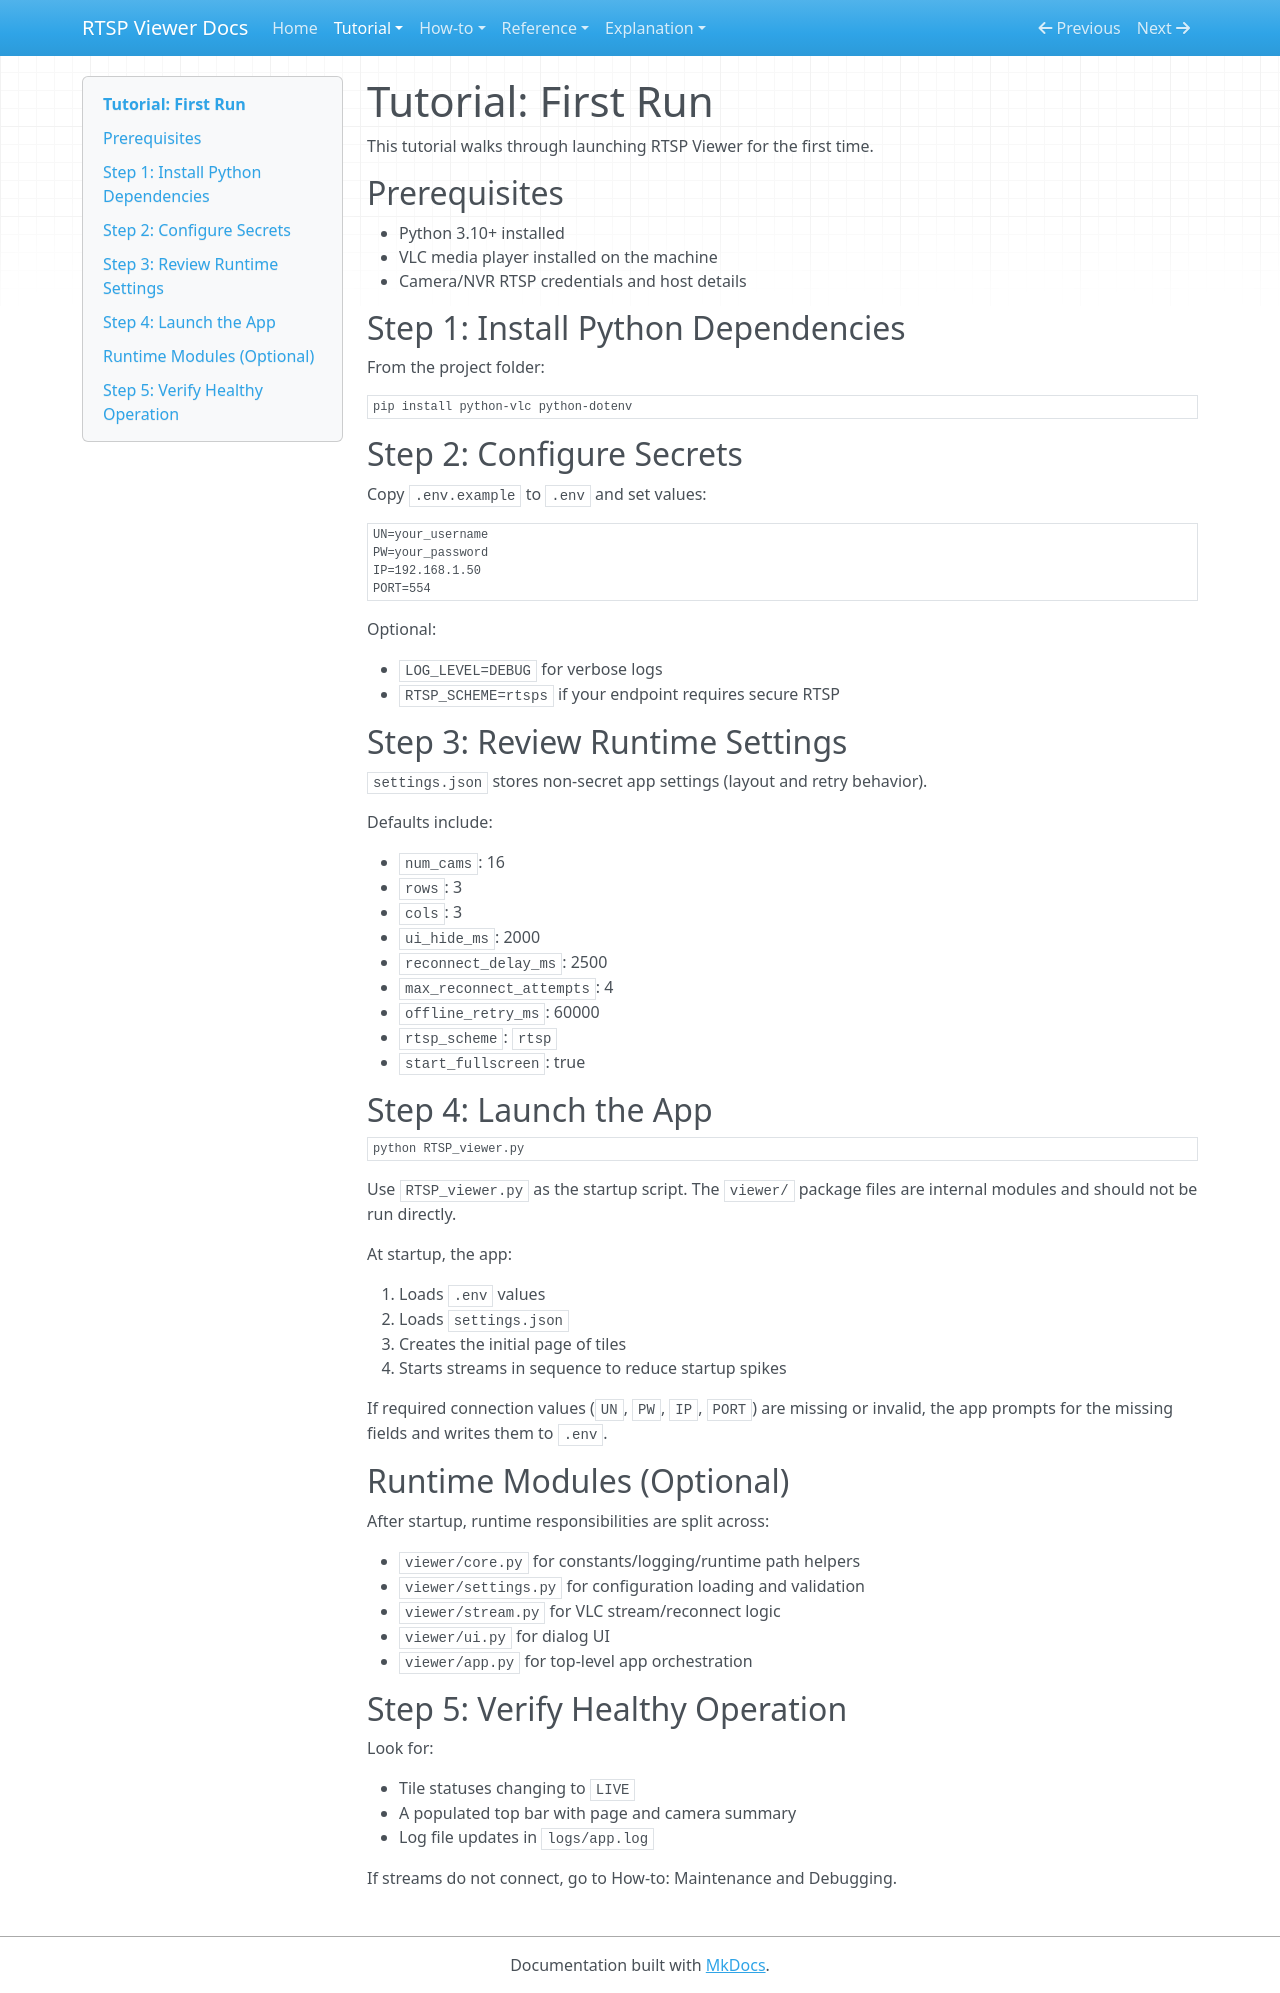

repository: Valentin-Ha/cam-multiviewer · page: tutorials/first-run/index.html · generator: mkdocs

# Tutorial: First Run

This tutorial walks through launching RTSP Viewer for the first time.

## Prerequisites

- Python 3.10+ installed
- VLC media player installed on the machine
- Camera/NVR RTSP credentials and host details

## Step 1: Install Python Dependencies

From the project folder:

```powershell
pip install python-vlc python-dotenv
```

## Step 2: Configure Secrets

Copy `.env.example` to `.env` and set values:

```dotenv
UN=your_username
PW=your_password
IP=192.168.1.50
PORT=554
```

Optional:

- `LOG_LEVEL=DEBUG` for verbose logs
- `RTSP_SCHEME=rtsps` if your endpoint requires secure RTSP

## Step 3: Review Runtime Settings

`settings.json` stores non-secret app settings (layout and retry behavior).

Defaults include:

- `num_cams`: 16
- `rows`: 3
- `cols`: 3
- `ui_hide_ms`: 2000
- `reconnect_delay_ms`: 2500
- `max_reconnect_attempts`: 4
- `offline_retry_ms`: 60000
- `rtsp_scheme`: `rtsp`
- `start_fullscreen`: true

## Step 4: Launch the App

```powershell
python RTSP_viewer.py
```

Use `RTSP_viewer.py` as the startup script. The `viewer/` package files are internal modules and should not be run directly.

At startup, the app:

1. Loads `.env` values
2. Loads `settings.json`
3. Creates the initial page of tiles
4. Starts streams in sequence to reduce startup spikes

If required connection values (`UN`, `PW`, `IP`, `PORT`) are missing or invalid, the app prompts for the missing fields and writes them to `.env`.

## Runtime Modules (Optional)

After startup, runtime responsibilities are split across:

- `viewer/core.py` for constants/logging/runtime path helpers
- `viewer/settings.py` for configuration loading and validation
- `viewer/stream.py` for VLC stream/reconnect logic
- `viewer/ui.py` for dialog UI
- `viewer/app.py` for top-level app orchestration

## Step 5: Verify Healthy Operation

Look for:

- Tile statuses changing to `LIVE`
- A populated top bar with page and camera summary
- Log file updates in `logs/app.log`

If streams do not connect, go to How-to: Maintenance and Debugging.
